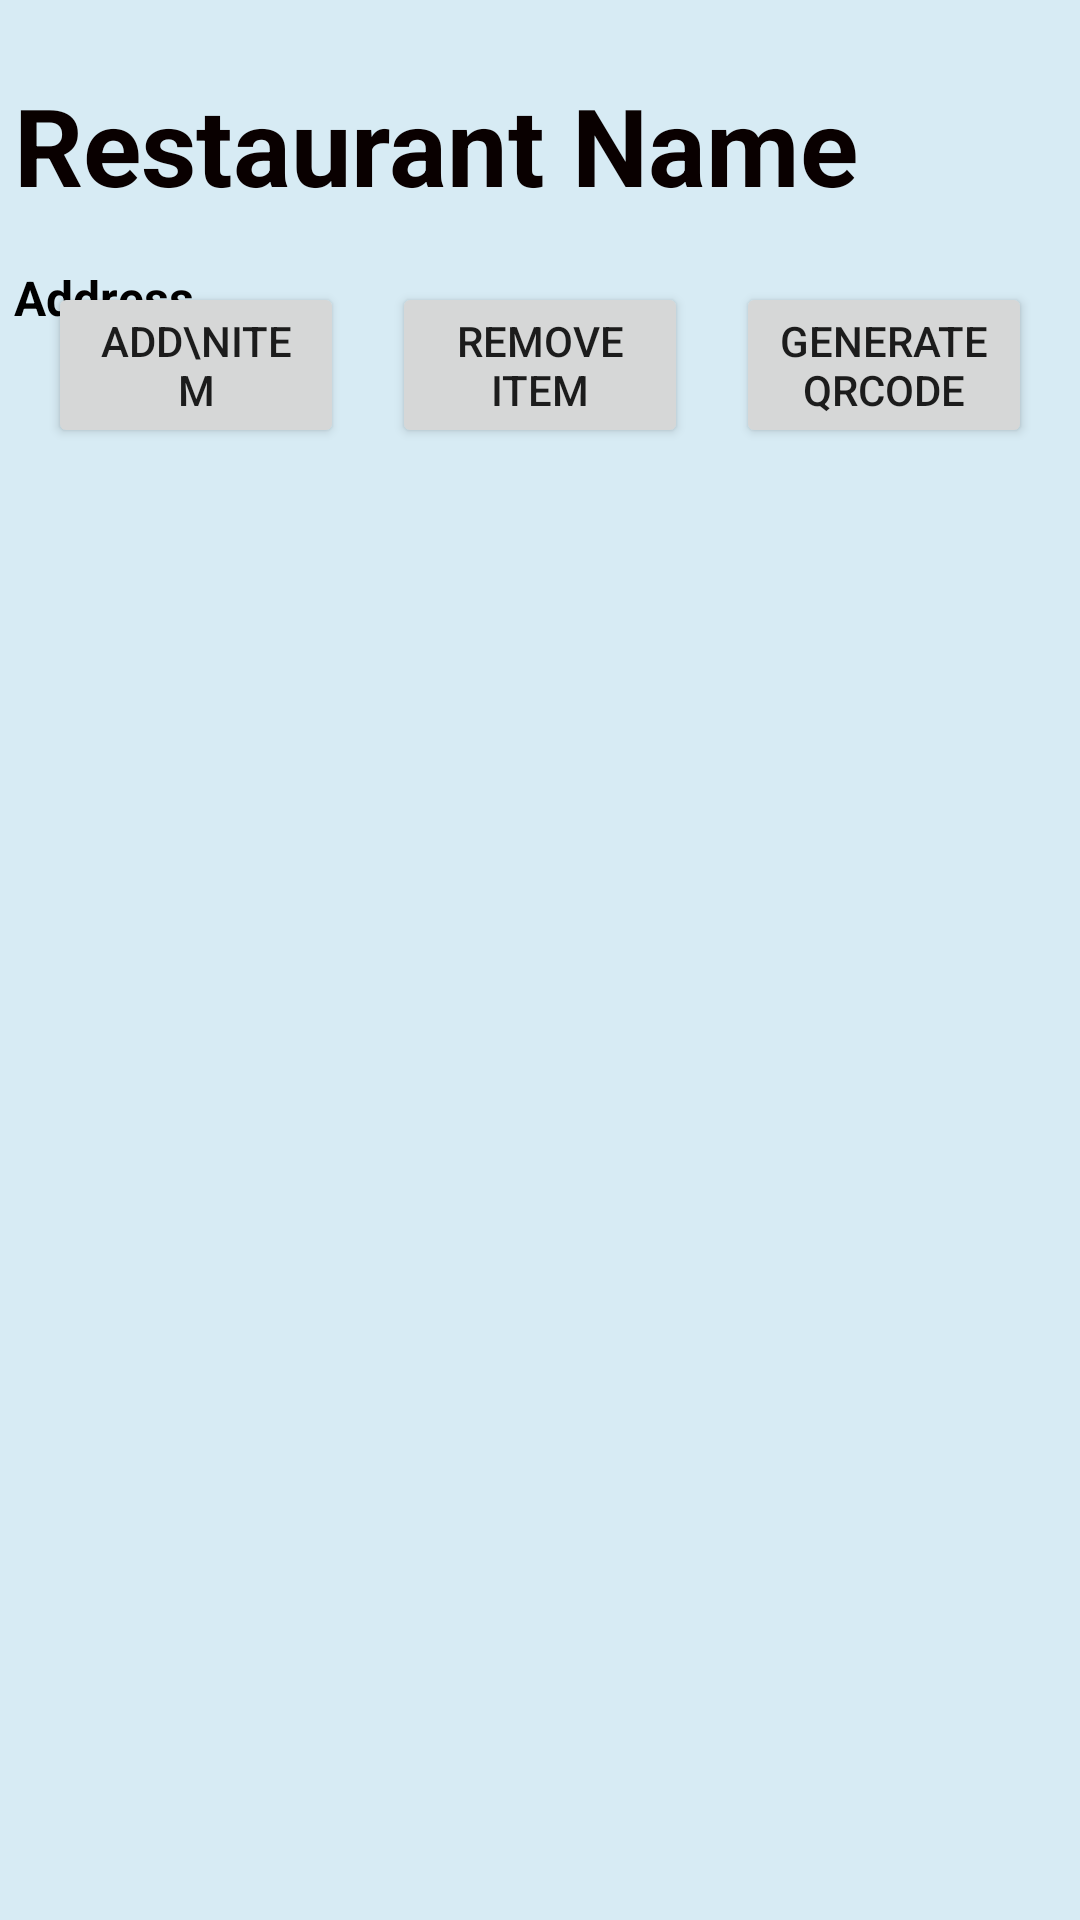

Here is an Android app screen rendered from its layout file. Give the layout XML and the strings, colors and styles it references.
<!-- AndroidManifest.xml: application theme Theme.Trofle -->
<!-- res/layout/fragment_dashboard.xml -->
<?xml version="1.0" encoding="utf-8"?>
<layout xmlns:android="http://schemas.android.com/apk/res/android"
    xmlns:app="http://schemas.android.com/apk/res-auto"
    xmlns:tools="http://schemas.android.com/tools">
    <androidx.constraintlayout.widget.ConstraintLayout

        android:layout_width="match_parent"
        android:layout_height="match_parent"
        android:background="@color/bg_color">


        <TextView
            android:id="@+id/store_name_label"
            android:layout_width="wrap_content"
            android:layout_height="wrap_content"
            android:layout_marginTop="24dp"
            android:text="Restaurant Name"
            android:textColor="#090000"
            android:textSize="36sp"
            android:textStyle="bold"
            app:layout_constraintEnd_toEndOf="parent"
            app:layout_constraintHorizontal_bias="0.061"
            app:layout_constraintStart_toStartOf="parent"
            app:layout_constraintTop_toTopOf="parent" />

        <TextView
            android:id="@+id/label_addresss"
            android:layout_width="0dp"
            android:layout_height="wrap_content"
            android:layout_marginTop="16dp"
            android:text="Address"
            android:textColor="#000000"
            android:textSize="16sp"
            android:textStyle="bold"
            app:layout_constraintEnd_toEndOf="@+id/store_name_label"
            app:layout_constraintStart_toStartOf="@+id/store_name_label"
            app:layout_constraintTop_toBottomOf="@+id/store_name_label" />

        <ScrollView
            android:id="@+id/scrollView2"
            android:layout_width="376dp"
            android:layout_height="523dp"
            android:layout_marginTop="16dp"
            android:layout_marginBottom="16dp"
            app:layout_constraintBottom_toBottomOf="parent"
            app:layout_constraintEnd_toEndOf="parent"
            app:layout_constraintStart_toStartOf="parent"
            app:layout_constraintTop_toBottomOf="@+id/ShowQr_Button">

            <androidx.constraintlayout.widget.ConstraintLayout
                android:layout_width="match_parent"
                android:layout_height="wrap_content">

                <androidx.recyclerview.widget.RecyclerView
                    android:layout_width="match_parent"
                    android:layout_height="match_parent"
                    app:layout_constraintBottom_toBottomOf="parent"
                    app:layout_constraintTop_toTopOf="parent" />
            </androidx.constraintlayout.widget.ConstraintLayout>
        </ScrollView>

        <Button
            android:id="@+id/add_item_button"
            android:layout_width="0dp"
            android:layout_height="wrap_content"
            android:layout_marginStart="16dp"
            android:layout_marginEnd="16dp"
            android:text="Add\nItem"
            app:layout_constraintBaseline_toBaselineOf="@+id/remove_item_button"
            app:layout_constraintEnd_toStartOf="@+id/remove_item_button"
            app:layout_constraintHorizontal_bias="0.5"
            app:layout_constraintStart_toStartOf="parent" />

        <Button
            android:id="@+id/remove_item_button"
            android:layout_width="0dp"
            android:layout_height="wrap_content"
            android:layout_marginTop="16dp"
            android:layout_marginEnd="16dp"
            android:layout_marginBottom="16dp"
            android:text="Remove Item"
            app:layout_constraintBottom_toTopOf="@+id/scrollView2"
            app:layout_constraintEnd_toStartOf="@+id/ShowQr_Button"
            app:layout_constraintHorizontal_bias="0.5"
            app:layout_constraintStart_toEndOf="@+id/add_item_button"
            app:layout_constraintTop_toBottomOf="@+id/label_addresss" />

        <Button
            android:id="@+id/ShowQr_Button"
            android:layout_width="0dp"
            android:layout_height="wrap_content"
            android:layout_marginEnd="16dp"
            android:text="Generate QRCode"
            app:layout_constraintBaseline_toBaselineOf="@+id/remove_item_button"
            app:layout_constraintEnd_toEndOf="parent"
            app:layout_constraintHorizontal_bias="0.5"
            app:layout_constraintStart_toEndOf="@+id/remove_item_button" />
    </androidx.constraintlayout.widget.ConstraintLayout>
</layout>
<!-- resources referenced by this layout -->
<resources>
  <color name="bg_color">#D7EBF4</color>
  <style name="Theme.Trofle" parent="Theme.MaterialComponents.DayNight.DarkActionBar">
          
          <item name="colorPrimary">@color/purple_500</item>
          <item name="colorPrimaryVariant">@color/purple_700</item>
          <item name="colorOnPrimary">@color/white</item>
          
          <item name="colorSecondary">@color/teal_200</item>
          <item name="colorSecondaryVariant">@color/teal_700</item>
          <item name="colorOnSecondary">@color/black</item>
          
          <item name="android:statusBarColor" tools:targetApi="l">?attr/colorPrimaryVariant</item>
          
      </style>
  <color name="purple_500">#FF6200EE</color>
  <color name="purple_700">#FF3700B3</color>
  <color name="white">#FFFFFFFF</color>
  <color name="teal_200">#FF03DAC5</color>
  <color name="teal_700">#FF018786</color>
  <color name="black">#FF000000</color>
</resources>
